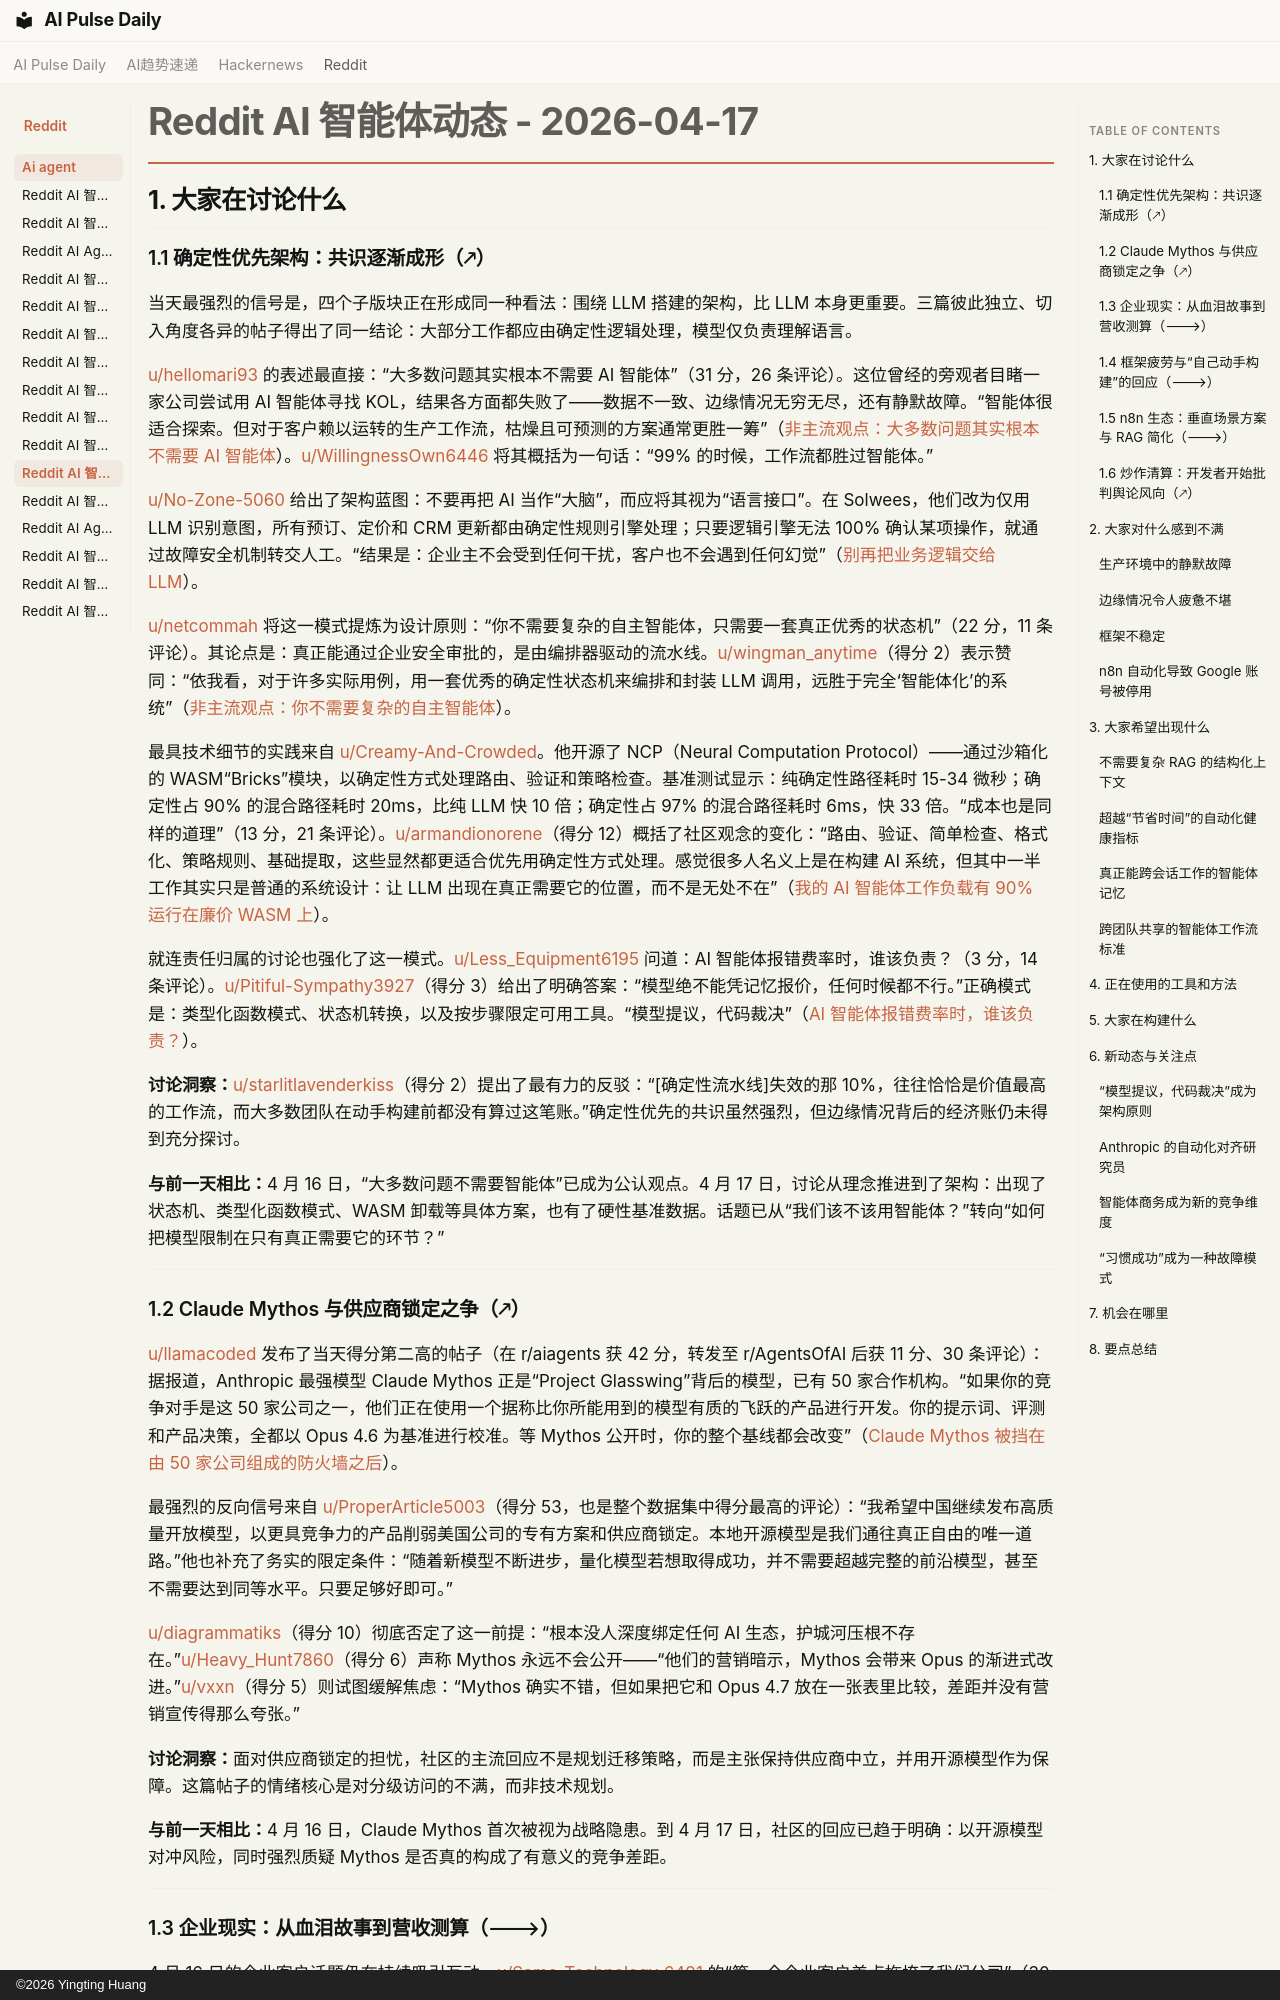

repository: vibewatch/vibewatch.github.io · page: reddit/ai-agent/2026-04-17.zh/index.html · generator: mkdocs · copyright: ©2026 Yingting Huang

# Reddit AI 智能体动态 - 2026-04-17

## 1. 大家在讨论什么

### 1.1 确定性优先架构：共识逐渐成形（🡕）

当天最强烈的信号是，四个子版块正在形成同一种看法：围绕 LLM 搭建的架构，比 LLM 本身更重要。三篇彼此独立、切入角度各异的帖子得出了同一结论：大部分工作都应由确定性逻辑处理，模型仅负责理解语言。

[u/hellomari93](https://www.reddit.com/user/hellomari93) 的表述最直接：“大多数问题其实根本不需要 AI 智能体”（31 分，26 条评论）。这位曾经的旁观者目睹一家公司尝试用 AI 智能体寻找 KOL，结果各方面都失败了——数据不一致、边缘情况无穷无尽，还有静默故障。“智能体很适合探索。但对于客户赖以运转的生产工作流，枯燥且可预测的方案通常更胜一筹”（[非主流观点：大多数问题其实根本不需要 AI 智能体](https://www.reddit.com/r/automation/comments/1smt8ed/unpopular_opinion_most_problems_dont_actually/)）。[u/WillingnessOwn6446](https://www.reddit.com/user/WillingnessOwn6446) 将其概括为一句话：“99% 的时候，工作流都胜过智能体。”

[u/No-Zone-5060](https://www.reddit.com/user/No-Zone-5060) 给出了架构蓝图：不要再把 AI 当作“大脑”，而应将其视为“语言接口”。在 Solwees，他们改为仅用 LLM 识别意图，所有预订、定价和 CRM 更新都由确定性规则引擎处理；只要逻辑引擎无法 100% 确认某项操作，就通过故障安全机制转交人工。“结果是：企业主不会受到任何干扰，客户也不会遇到任何幻觉”（[别再把业务逻辑交给 LLM](https://www.reddit.com/r/automation/comments/1snt866/stop_trusting_llms_with_business_logic_the_chatty/)）。

[u/netcommah](https://www.reddit.com/user/netcommah) 将这一模式提炼为设计原则：“你不需要复杂的自主智能体，只需要一套真正优秀的状态机”（22 分，11 条评论）。其论点是：真正能通过企业安全审批的，是由编排器驱动的流水线。[u/wingman_anytime](https://www.reddit.com/user/wingman_anytime)（得分 2）表示赞同：“依我看，对于许多实际用例，用一套优秀的确定性状态机来编排和封装 LLM 调用，远胜于完全‘智能体化’的系统”（[非主流观点：你不需要复杂的自主智能体](https://www.reddit.com/r/AI_Agents/comments/1so78jo/unpopular_opinion_you_dont_need_a_complex/)）。

最具技术细节的实践来自 [u/Creamy-And-Crowded](https://www.reddit.com/user/Creamy-And-Crowded)。他开源了 NCP（Neural Computation Protocol）——通过沙箱化的 WASM“Bricks”模块，以确定性方式处理路由、验证和策略检查。基准测试显示：纯确定性路径耗时 15-34 微秒；确定性占 90% 的混合路径耗时 20ms，比纯 LLM 快 10 倍；确定性占 97% 的混合路径耗时 6ms，快 33 倍。“成本也是同样的道理”（13 分，21 条评论）。[u/armandionorene](https://www.reddit.com/user/armandionorene)（得分 12）概括了社区观念的变化：“路由、验证、简单检查、格式化、策略规则、基础提取，这些显然都更适合优先用确定性方式处理。感觉很多人名义上是在构建 AI 系统，但其中一半工作其实只是普通的系统设计：让 LLM 出现在真正需要它的位置，而不是无处不在”（[我的 AI 智能体工作负载有 90% 运行在廉价 WASM 上](https://www.reddit.com/r/AI_Agents/comments/1so0tx1/do_you_let_everything_hit_the_llm_90_of_my_ai/)）。

就连责任归属的讨论也强化了这一模式。[u/Less_Equipment6195](https://www.reddit.com/user/Less_Equipment6195) 问道：AI 智能体报错费率时，谁该负责？（3 分，14 条评论）。[u/Pitiful-Sympathy3927](https://www.reddit.com/user/Pitiful-Sympathy3927)（得分 3）给出了明确答案：“模型绝不能凭记忆报价，任何时候都不行。”正确模式是：类型化函数模式、状态机转换，以及按步骤限定可用工具。“模型提议，代码裁决”（[AI 智能体报错费率时，谁该负责？](https://www.reddit.com/r/AI_Agents/comments/1so0fmo/who_is_liable_when_an_ai_agent_quotes_the_wrong/)）。

**讨论洞察：**[u/starlitlavenderkiss](https://www.reddit.com/user/starlitlavenderkiss)（得分 2）提出了最有力的反驳：“[确定性流水线]失效的那 10%，往往恰恰是价值最高的工作流，而大多数团队在动手构建前都没有算过这笔账。”确定性优先的共识虽然强烈，但边缘情况背后的经济账仍未得到充分探讨。

**与前一天相比：**4 月 16 日，“大多数问题不需要智能体”已成为公认观点。4 月 17 日，讨论从理念推进到了架构：出现了状态机、类型化函数模式、WASM 卸载等具体方案，也有了硬性基准数据。话题已从“我们该不该用智能体？”转向“如何把模型限制在只有真正需要它的环节？”

---

### 1.2 Claude Mythos 与供应商锁定之争（🡕）

[u/llamacoded](https://www.reddit.com/user/llamacoded) 发布了当天得分第二高的帖子（在 r/aiagents 获 42 分，转发至 r/AgentsOfAI 后获 11 分、30 条评论）：据报道，Anthropic 最强模型 Claude Mythos 正是“Project Glasswing”背后的模型，已有 50 家合作机构。“如果你的竞争对手是这 50 家公司之一，他们正在使用一个据称比你所能用到的模型有质的飞跃的产品进行开发。你的提示词、评测和产品决策，全都以 Opus 4.6 为基准进行校准。等 Mythos 公开时，你的整个基线都会改变”（[Claude Mythos 被挡在由 50 家公司组成的防火墙之后](https://www.reddit.com/r/aiagents/comments/1sn3cr0/claude_mythos_is_behind_a_50company_firewall_and/)）。

最强烈的反向信号来自 [u/ProperArticle5003](https://www.reddit.com/user/ProperArticle5003)（得分 53，也是整个数据集中得分最高的评论）：“我希望中国继续发布高质量开放模型，以更具竞争力的产品削弱美国公司的专有方案和供应商锁定。本地开源模型是我们通往真正自由的唯一道路。”他也补充了务实的限定条件：“随着新模型不断进步，量化模型若想取得成功，并不需要超越完整的前沿模型，甚至不需要达到同等水平。只要足够好即可。”

[u/diagrammatiks](https://www.reddit.com/user/diagrammatiks)（得分 10）彻底否定了这一前提：“根本没人深度绑定任何 AI 生态，护城河压根不存在。”[u/Heavy_Hunt7860](https://www.reddit.com/user/Heavy_Hunt7860)（得分 6）声称 Mythos 永远不会公开——“他们的营销暗示，Mythos 会带来 Opus 的渐进式改进。”[u/vxxn](https://www.reddit.com/user/vxxn)（得分 5）则试图缓解焦虑：“Mythos 确实不错，但如果把它和 Opus 4.7 放在一张表里比较，差距并没有营销宣传得那么夸张。”

**讨论洞察：**面对供应商锁定的担忧，社区的主流回应不是规划迁移策略，而是主张保持供应商中立，并用开源模型作为保障。这篇帖子的情绪核心是对分级访问的不满，而非技术规划。

**与前一天相比：**4 月 16 日，Claude Mythos 首次被视为战略隐患。到 4 月 17 日，社区的回应已趋于明确：以开源模型对冲风险，同时强烈质疑 Mythos 是否真的构成了有意义的竞争差距。

---
